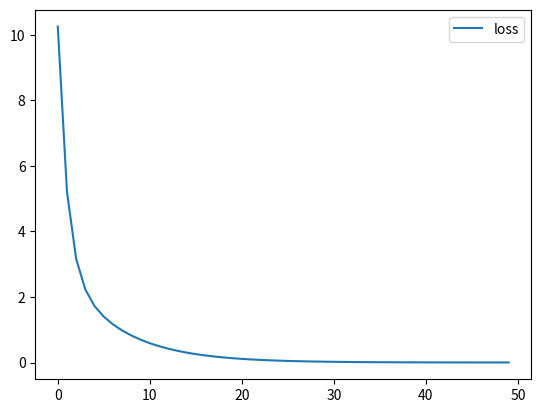

This chart was generated by the following Python code:
# -*- coding: utf-8 -*-
"""numpy_nn.ipynb

Automatically generated by Colaboratory.

Original file is located at
    https://colab.research.google.com/drive/1TY_fU7DDUH0vzGOw5loEaScVtJFpvtg6

### Zadania

1. Dodać iteracje do treningu
2. Dodać rysunek zmian strat w kolejnych iteracjach
"""

import numpy as np
import matplotlib.pyplot as plt

# N is batch size; D_in is input dimension;
# H is hidden dimension; D_out is output dimension.
N, D_in, H, D_out = 16, 4, 0, 1

# Create random input and output data

#np. pasażerowie decydujący o kierunku jazdy: zawsze wygrywa kierowca (pierwszy z prawej) - tu prosty przekaz, ostatnia dana ma być przeszła na wyjście

x_numpy = np.array(    [[0., 0., 0., 1.],
                        [1., 0., 0., 1.],
                        [0., 1., 0., 1.],
                        [0., 0., 1., 1.],
                        [1., 1., 0., 1.],
                        [1., 0., 1., 1.],
                        [0., 1., 1., 1.],
                        [1., 1., 1., 1.],
                        [0., 0., 0., 0.],
                        [1., 0., 0., 0.],
                        [0., 1., 0., 0.],
                        [0., 0., 1., 0.],
                        [1., 1., 0., 0.],
                        [1., 0., 1., 0.],
                        [0., 1., 1., 0.],
                        [1., 1., 1., 0.]])

print(x_numpy.shape) # 16 wierszów, 4 kolumy

y_numpy = np.array(     [[1.],
                         [1.],
                         [1.],
                         [1.],
                         [1.],
                         [1.],
                         [1.],
                         [1.],
                         [0.],
                         [0.],
                         [0.],
                         [0.],
                         [0.],
                         [0.],
                         [0.],
                         [0.]])


print(y_numpy.shape)

# Randomly initialize weights
w = np.random.randn(D_in, D_out) #każda z wartości w wierszu danym mnożona tak, by dać jedną oczekiwaną wartość z wiersza y
#randn z rozkładu gausowskiego

print(w)
print(w.shape)

learning_rate = 1e-2
loss_list = []
wlist = []

# Forward pass: compute predicted y
y_pred = x_numpy.dot(w)
print(y_pred)
#pierwsza predykcja: mnożymy wejście przez wagi

# Compute and print loss
for i in range(50):
  loss = np.square(y_pred - y_numpy).sum() #obliczamy stratę w stosunku do oczekiwanego wyniku

  # Backprop to compute gradients of w1 and w2 with respect to loss
  grad_y_pred = 2.0 * (y_pred - y_numpy) #liczymy pochodną funkcji y^2 -> a więc 2y
  grad_w = x_numpy.T.dot(grad_y_pred)
  #liczymy pochodną od funkcji straty
  #funkcja straty ma jakiś tam wykres - przesuwamy wagi na wykresie loss(wagi) w stronę minimum loss


  # Update weights
  w = w - learning_rate * grad_w
  y_pred = x_numpy.dot(w)
  loss_list.append(loss)



plt.plot(loss_list, label = 'loss')
plt.legend()
plt.show()
print(w) #zeruje pierwsze parametry i jedynkuje ostani

